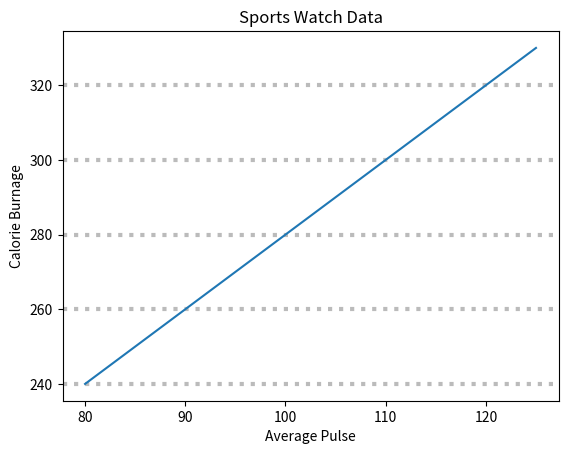

This chart was generated by the following Python code:
# Add Grid Lines to a Plot
# With Pyplot, you can use the grid() function to add grid lines to the plot.

# import numpy as np
# import matplotlib.pyplot as plt
# x = np.array([80, 85, 90, 95, 100, 105, 110, 115, 120, 125])
# y = np.array([240, 250, 260, 270, 280, 290, 300, 310, 320, 330])

# plt.title("Sports Watch Data")
# plt.xlabel("Average Pulse")
# plt.ylabel("Calorie Burnage")

# plt.plot(x, y)
# plt.grid()
# plt.show() 


# Specify Which Grid Lines to Display
# You can use the axis parameter in the grid() function to specify which 
# grid lines to display.
# Legal values are: 'x', 'y', and 'both'. Default value is 'both'.

# Display only grid lines for the x-axis:
# import numpy as np
# import matplotlib.pyplot as plt
# x = np.array([80, 85, 90, 95, 100, 105, 110, 115, 120, 125])
# y = np.array([240, 250, 260, 270, 280, 290, 300, 310, 320, 330])

# plt.title("Sports Watch Data")
# plt.xlabel("Average Pulse")
# plt.ylabel("Calorie Burnage")

# plt.plot(x, y)
# plt.grid(axis = 'x', c = '#eeeeee', lw = '1', ls = '--')
# plt.show() 

# Display only grid lines for the y-axis:
import numpy as np
import matplotlib.pyplot as plt

x = np.array([80, 85, 90, 95, 100, 105, 110, 115, 120, 125])
y = np.array([240, 250, 260, 270, 280, 290, 300, 310, 320, 330])

plt.title("Sports Watch Data")
plt.xlabel("Average Pulse")
plt.ylabel("Calorie Burnage")

plt.plot(x, y)
plt.grid(axis = 'y', c = '#bbbbbb', lw = '3', ls = ':' )
plt.show() 